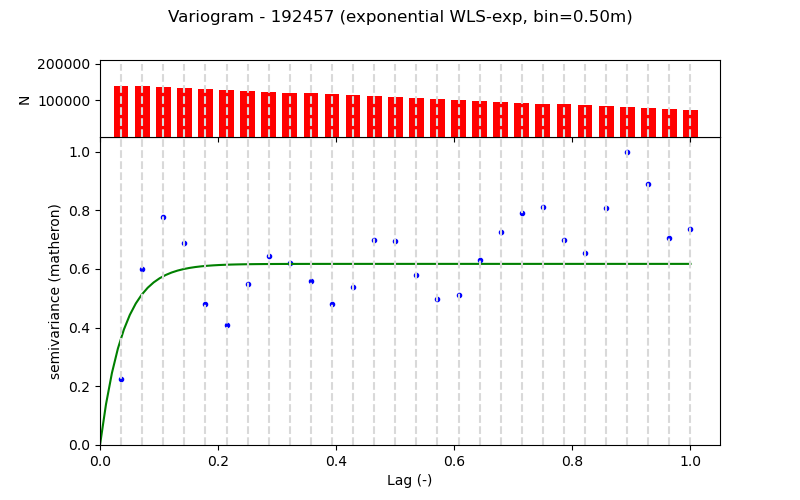

Data behind this chart, as committed beside it:
Lag (m), Semivariance, Count, Fitted_Semivariance
0.5, 0.03038, 138473, 0.04957
1.0, 0.08132, 138811, 0.0698
1.5, 0.1055, 136311, 0.07806
2.0, 0.09345, 133811, 0.08143
2.5, 0.06539, 131293, 0.08281
3.0, 0.0557, 128799, 0.08337
3.5, 0.07448, 126299, 0.0836
4.0, 0.08745, 123799, 0.0837
4.5, 0.08409, 121239, 0.08373
5.0, 0.07592, 118793, 0.08375
5.5, 0.06515, 116293, 0.08376
6.0, 0.07305, 113793, 0.08376
6.5, 0.09502, 111297, 0.08376
7.0, 0.09454, 108787, 0.08376
7.5, 0.07877, 106287, 0.08376
8.0, 0.06762, 103787, 0.08376
8.5, 0.06946, 101151, 0.08376
9.0, 0.08576, 98781, 0.08376
9.5, 0.09862, 96281, 0.08376
10.0, 0.1073, 93781, 0.08376
10.5, 0.11, 91281, 0.08376
11.0, 0.09492, 88781, 0.08376
11.5, 0.08871, 86281, 0.08376
12.0, 0.1096, 83781, 0.08376
12.5, 0.1357, 81285, 0.08376
13.0, 0.1208, 78785, 0.08376
13.5, 0.0959, 76285, 0.08376
14.0, 0.1001, 73785, 0.08376
